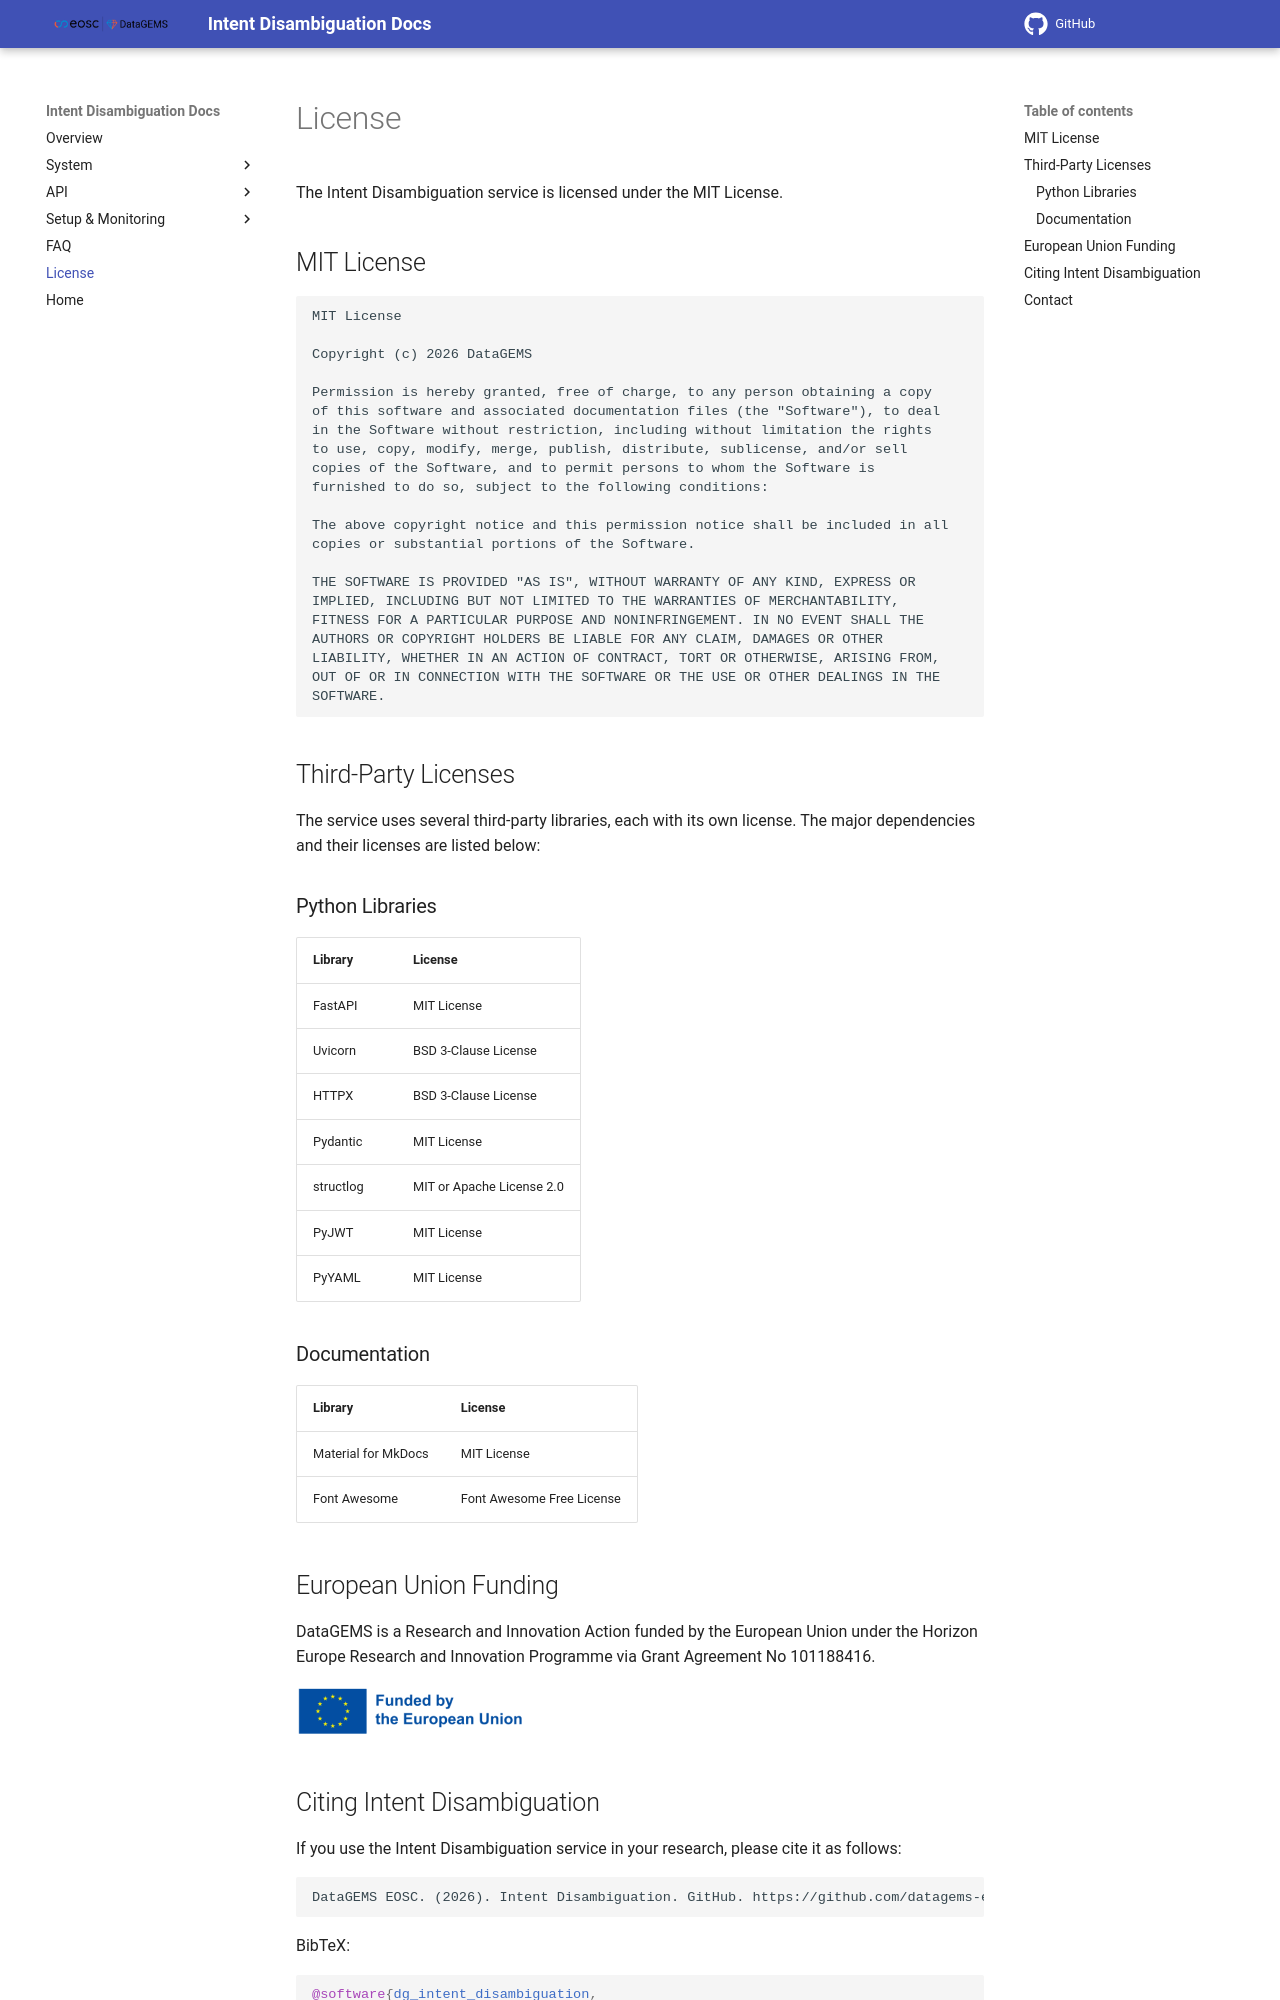

repository: datagems-eosc/dg-intent-disambiguation · page: v0.0.1/license/index.html · generator: mkdocs

# License

The Intent Disambiguation service is licensed under the MIT License.

## MIT License

```
MIT License

Copyright (c) 2026 DataGEMS

Permission is hereby granted, free of charge, to any person obtaining a copy
of this software and associated documentation files (the "Software"), to deal
in the Software without restriction, including without limitation the rights
to use, copy, modify, merge, publish, distribute, sublicense, and/or sell
copies of the Software, and to permit persons to whom the Software is
furnished to do so, subject to the following conditions:

The above copyright notice and this permission notice shall be included in all
copies or substantial portions of the Software.

THE SOFTWARE IS PROVIDED "AS IS", WITHOUT WARRANTY OF ANY KIND, EXPRESS OR
IMPLIED, INCLUDING BUT NOT LIMITED TO THE WARRANTIES OF MERCHANTABILITY,
FITNESS FOR A PARTICULAR PURPOSE AND NONINFRINGEMENT. IN NO EVENT SHALL THE
AUTHORS OR COPYRIGHT HOLDERS BE LIABLE FOR ANY CLAIM, DAMAGES OR OTHER
LIABILITY, WHETHER IN AN ACTION OF CONTRACT, TORT OR OTHERWISE, ARISING FROM,
OUT OF OR IN CONNECTION WITH THE SOFTWARE OR THE USE OR OTHER DEALINGS IN THE
SOFTWARE.
```

## Third-Party Licenses

The service uses several third-party libraries, each with its own license. The major
dependencies and their licenses are listed below:

### Python Libraries

| Library | License |
|---|---|
| FastAPI | MIT License |
| Uvicorn | BSD 3-Clause License |
| HTTPX | BSD 3-Clause License |
| Pydantic | MIT License |
| structlog | MIT or Apache License 2.0 |
| PyJWT | MIT License |
| PyYAML | MIT License |

### Documentation

| Library | License |
|---|---|
| Material for MkDocs | MIT License |
| Font Awesome | Font Awesome Free License |

## European Union Funding

DataGEMS is a Research and Innovation Action funded by the European Union under the Horizon Europe Research and Innovation Programme via Grant Agreement No 101188416.

![EU Logo](images/EN-Funded-by-the-EU-POS-7.png)
